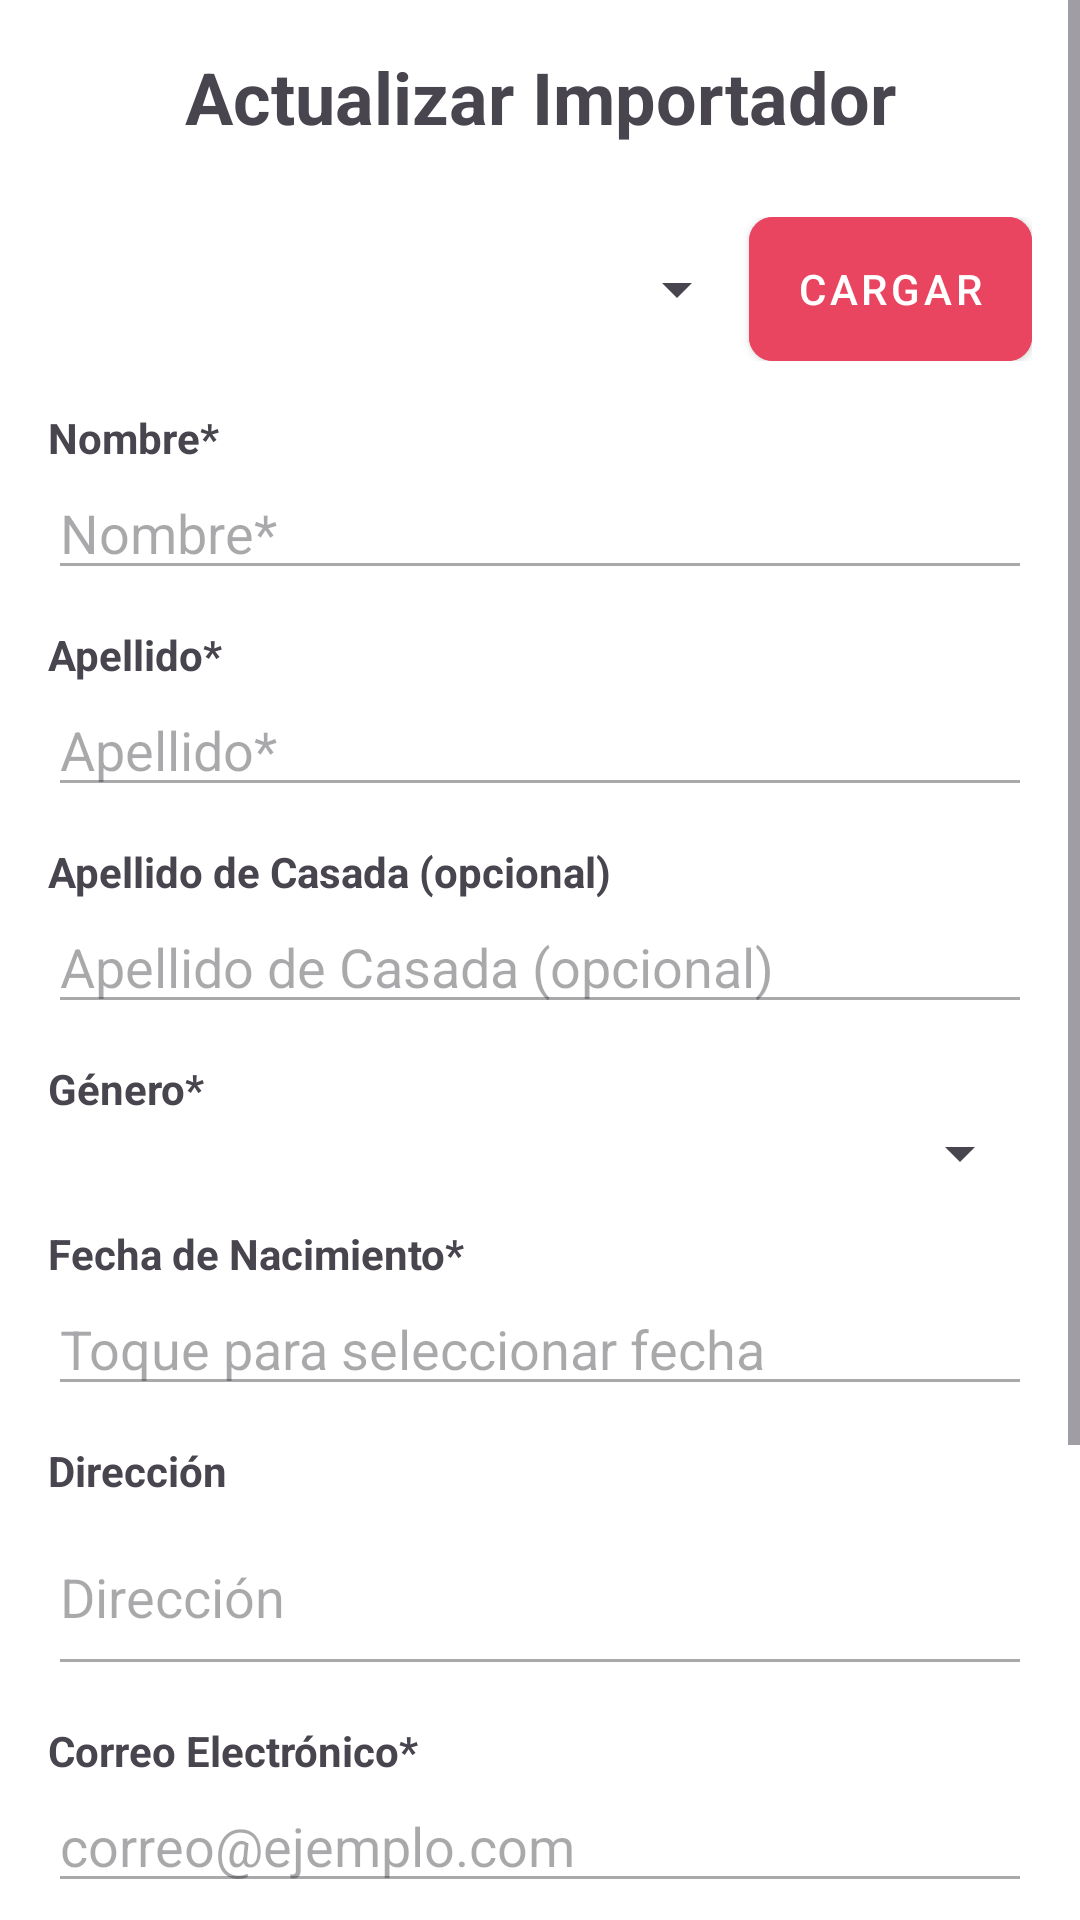

Android layout source for this screen:
<!-- AndroidManifest.xml: application theme Theme.Proyecto_PDM -->
<!-- res/layout/activity_importador_actualizar.xml -->
<?xml version="1.0" encoding="utf-8"?>
<ScrollView xmlns:android="http://schemas.android.com/apk/res/android"
    xmlns:app="http://schemas.android.com/apk/res-auto"
    xmlns:tools="http://schemas.android.com/tools"
    android:layout_width="match_parent"
    android:layout_height="match_parent"
    android:background="@color/white"
    tools:context=".importador.ImportadorActualizarActivity">

    <LinearLayout
        android:id="@+id/main"
        android:layout_width="match_parent"
        android:layout_height="wrap_content"
        android:orientation="vertical"
        android:padding="16dp">

        <TextView
            android:layout_width="match_parent"
            android:layout_height="wrap_content"
            android:text="@string/title_actualizar_importador"
            android:textSize="24sp"
            android:textStyle="bold"
            android:gravity="center"
            android:layout_marginBottom="24dp"/>

        <LinearLayout
            android:layout_width="match_parent"
            android:layout_height="wrap_content"
            android:orientation="horizontal"
            android:gravity="center_vertical"
            android:layout_marginBottom="16dp">
            <Spinner
                android:id="@+id/spinnerActualizarNUI"
                android:layout_width="0dp"
                android:layout_height="wrap_content"
                android:layout_weight="1"
                android:minHeight="48dp"/>
            <com.google.android.material.button.MaterialButton
                android:id="@+id/btnCargarImportador"
                style="@style/AutoImportButton"
                android:layout_width="wrap_content"
                android:layout_height="wrap_content"
                android:text="@string/btn_load"/>
        </LinearLayout>

        <TextView
            android:layout_width="match_parent"
            android:layout_height="wrap_content"
            android:text="@string/label_nombre"
            android:textStyle="bold"/>
        <EditText
            android:id="@+id/editActualizarNombre"
            android:layout_width="match_parent"
            android:layout_height="wrap_content"
            android:hint="@string/label_nombre"
            android:inputType="textPersonName"
            android:layout_marginBottom="12dp"
            android:enabled="false"/>

        <TextView
            android:layout_width="match_parent"
            android:layout_height="wrap_content"
            android:text="@string/label_apellido"
            android:textStyle="bold"/>
        <EditText
            android:id="@+id/editActualizarApellido"
            android:layout_width="match_parent"
            android:layout_height="wrap_content"
            android:hint="@string/label_apellido"
            android:inputType="textPersonName"
            android:layout_marginBottom="12dp"
            android:enabled="false"/>

        <TextView
            android:layout_width="match_parent"
            android:layout_height="wrap_content"
            android:text="@string/label_apellido_casada"
            android:textStyle="bold"/>
        <EditText
            android:id="@+id/editActualizarApellidoCasada"
            android:layout_width="match_parent"
            android:layout_height="wrap_content"
            android:hint="@string/label_apellido_casada"
            android:inputType="textPersonName"
            android:layout_marginBottom="12dp"
            android:enabled="false"/>

        <TextView
            android:layout_width="match_parent"
            android:layout_height="wrap_content"
            android:text="@string/label_genero"
            android:textStyle="bold"/>
        <Spinner
            android:id="@+id/spinnerActualizarGenero"
            android:layout_width="match_parent"
            android:layout_height="wrap_content"
            android:layout_marginBottom="12dp"
            android:enabled="false"/>

        <TextView
            android:layout_width="match_parent"
            android:layout_height="wrap_content"
            android:text="@string/label_fecha_nacimiento"
            android:textStyle="bold"/>
        <EditText
            android:id="@+id/editActualizarFecha"
            android:layout_width="match_parent"
            android:layout_height="wrap_content"
            android:hint="@string/hint_fecha_nacimiento"
            android:focusable="false"
            android:clickable="true"
            android:layout_marginBottom="12dp"
            android:enabled="false"/>

        <TextView
            android:layout_width="match_parent"
            android:layout_height="wrap_content"
            android:text="@string/label_direccion"
            android:textStyle="bold"/>
        <EditText
            android:id="@+id/editActualizarDireccion"
            android:layout_width="match_parent"
            android:layout_height="wrap_content"
            android:hint="@string/label_direccion"
            android:inputType="textMultiLine"
            android:lines="2"
            android:layout_marginBottom="12dp"
            android:enabled="false"/>

        <TextView
            android:layout_width="match_parent"
            android:layout_height="wrap_content"
            android:text="@string/label_correo"
            android:textStyle="bold"/>
        <EditText
            android:id="@+id/editActualizarCorreo"
            android:layout_width="match_parent"
            android:layout_height="wrap_content"
            android:hint="correo@ejemplo.com"
            android:inputType="textEmailAddress"
            android:layout_marginBottom="12dp"
            android:enabled="false"/>

        <TextView
            android:layout_width="match_parent"
            android:layout_height="wrap_content"
            android:text="@string/label_nui_responsable"
            android:textStyle="bold"/>
        <EditText
            android:id="@+id/editActualizarNUIResponsable"
            android:layout_width="match_parent"
            android:layout_height="wrap_content"
            android:hint="@string/label_nui_responsable"
            android:inputType="text"
            android:layout_marginBottom="24dp"
            android:enabled="false"/>

        <com.google.android.material.button.MaterialButton
            android:id="@+id/btnActualizarImportador"
            style="@style/AutoImportButton"
            android:layout_width="match_parent"
            android:layout_height="wrap_content"
            android:text="@string/btn_save_changes"
            android:enabled="false"/>

        <com.google.android.material.button.MaterialButton
            android:id="@+id/btnLimpiarActualizarImportador"
            style="@style/AutoImportButton"
            android:layout_width="match_parent"
            android:layout_height="wrap_content"
            android:text="@string/btn_clean"
            android:backgroundTint="#888888"
            android:layout_marginTop="8dp"/>

    </LinearLayout>
</ScrollView>
<!-- resources referenced by this layout -->
<resources>
  <color name="white">#FFFFFFFF</color>
  <string name="btn_clean">LIMPIAR</string>
  <string name="btn_load">CARGAR</string>
  <string name="btn_save_changes">GUARDAR CAMBIOS</string>
  <string name="hint_fecha_nacimiento">Toque para seleccionar fecha</string>
  <string name="label_apellido">Apellido*</string>
  <string name="label_apellido_casada">Apellido de Casada (opcional)</string>
  <string name="label_correo">Correo Electrónico*</string>
  <string name="label_direccion">Dirección</string>
  <string name="label_fecha_nacimiento">Fecha de Nacimiento*</string>
  <string name="label_genero">Género*</string>
  <string name="label_nombre">Nombre*</string>
  <string name="label_nui_responsable">NUI Responsable (opcional)</string>
  <string name="title_actualizar_importador">Actualizar Importador</string>
  <style name="AutoImportButton" parent="Widget.MaterialComponents.Button">
          <item name="android:backgroundTint">@color/auto_import_red</item>
          <item name="backgroundTint">@color/auto_import_red</item>
          <item name="android:textColor">@color/white</item>
          <item name="android:insetTop">0dp</item>
          <item name="android:insetBottom">0dp</item>
          <item name="cornerRadius">8dp</item>
      </style>
  <style name="Theme.Proyecto_PDM" parent="Base.Theme.Proyecto_PDM" />
  <color name="auto_import_red">#E94560</color>
  <style name="Base.Theme.Proyecto_PDM" parent="Theme.Material3.DayNight.NoActionBar">
          <item name="colorPrimary">@color/auto_import_red</item>
          <item name="colorOnPrimary">@color/white</item>
          <item name="android:windowBackground">@color/white</item>
      </style>
</resources>
